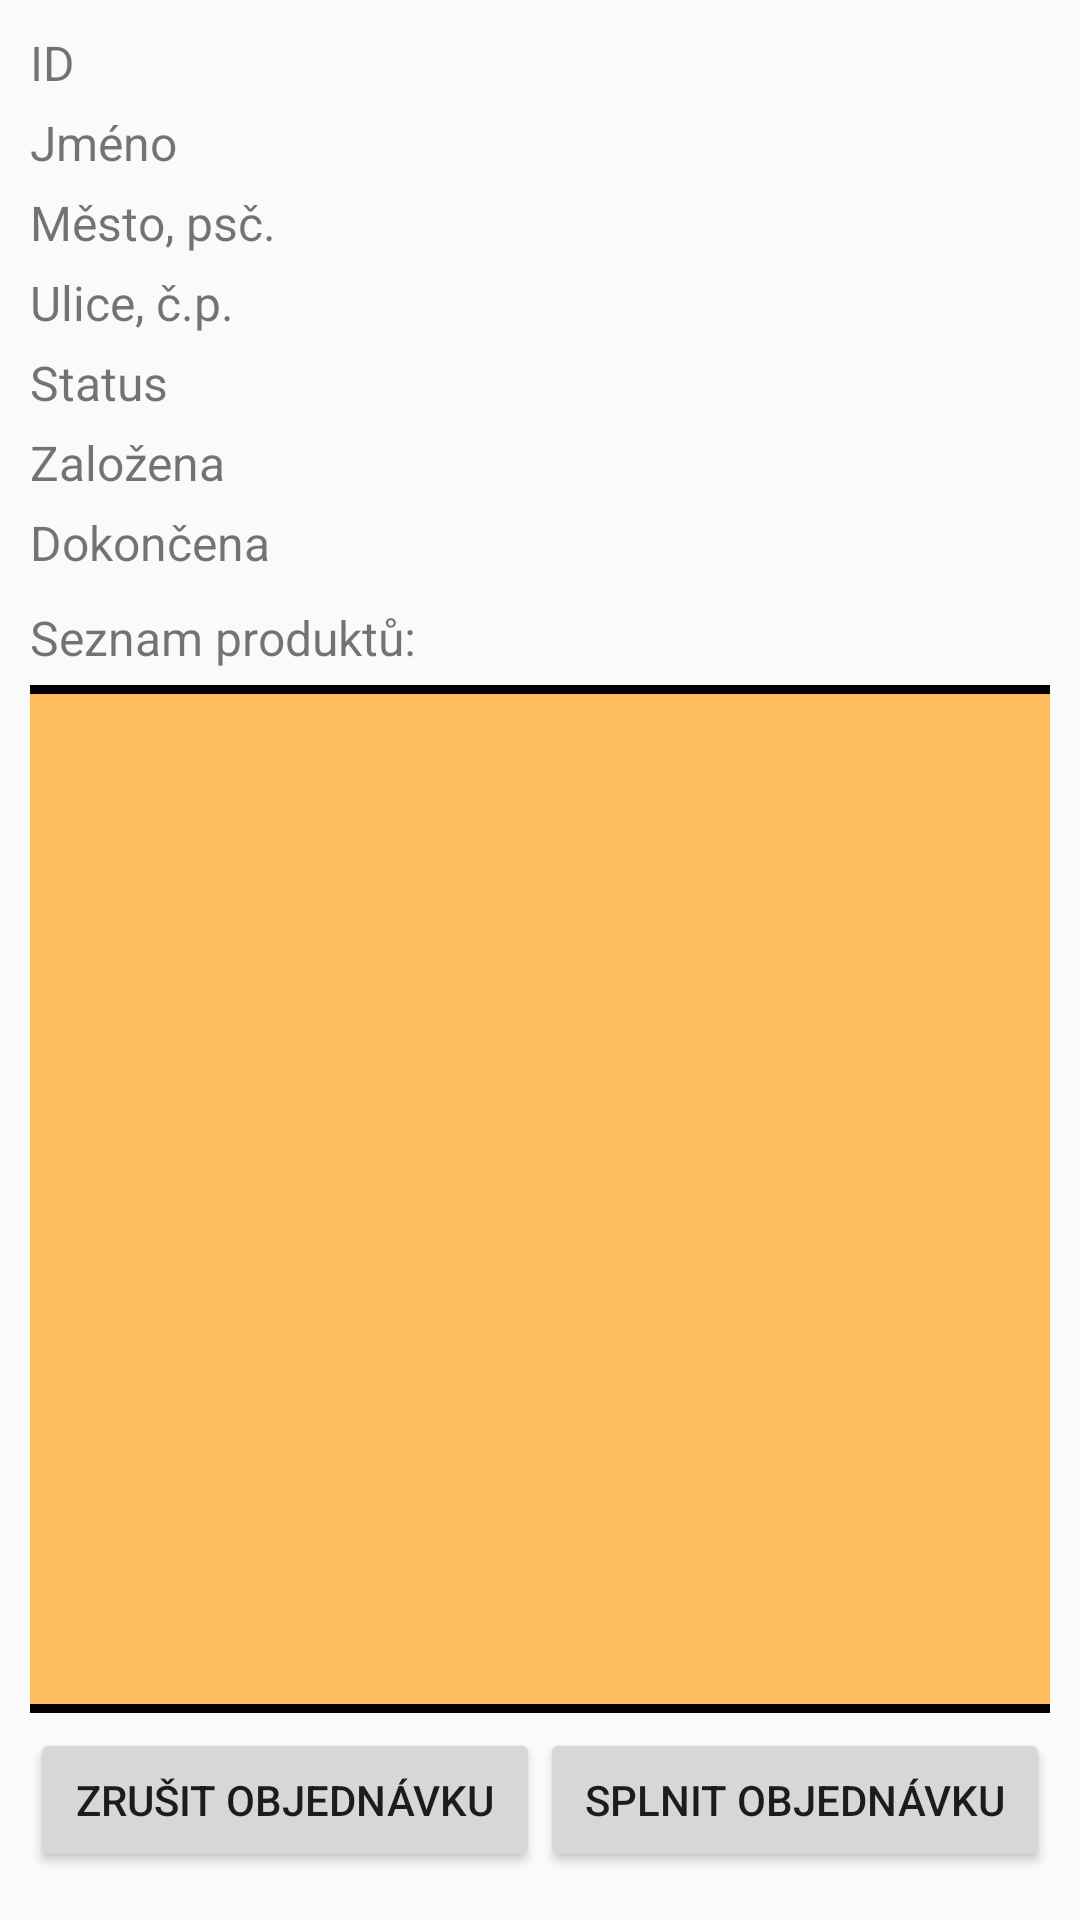

Android layout source for this screen:
<!-- AndroidManifest.xml: application theme AppTheme -->
<!-- res/layout/fragment_order_detail.xml -->
<?xml version="1.0" encoding="utf-8"?>
<androidx.constraintlayout.widget.ConstraintLayout xmlns:android="http://schemas.android.com/apk/res/android"
    xmlns:app="http://schemas.android.com/apk/res-auto"
    xmlns:tools="http://schemas.android.com/tools"
    android:layout_width="match_parent"
    android:layout_height="match_parent"
    android:paddingStart="10dp"
    android:paddingEnd="10dp"
    android:paddingTop="10dp">

    <LinearLayout
        android:id="@+id/id_cont"
        android:layout_width="match_parent"
        android:layout_height="wrap_content"
        app:layout_constraintLeft_toLeftOf="parent"
        app:layout_constraintRight_toRightOf="parent"
        app:layout_constraintTop_toTopOf="parent">

        <TextView
            android:layout_width="0dp"
            android:layout_height="wrap_content"
            android:layout_weight="0.4"
            android:textSize="16sp"
            android:layout_gravity="center"
            android:text="@string/id"/>
        <TextView
            android:id="@+id/odValueID"
            android:layout_width="0dp"
            android:layout_height="wrap_content"
            android:layout_weight="0.6"
            android:textSize="16sp"
            android:layout_gravity="center"/>
    </LinearLayout>

    <LinearLayout
        android:id="@+id/name_cont"
        android:layout_width="match_parent"
        android:layout_height="wrap_content"
        android:layout_marginTop="5dp"
        app:layout_constraintLeft_toLeftOf="parent"
        app:layout_constraintRight_toRightOf="parent"
        app:layout_constraintTop_toBottomOf="@id/id_cont">

        <TextView
            android:layout_width="0dp"
            android:layout_height="wrap_content"
            android:layout_weight="0.4"
            android:textSize="16sp"
            android:layout_gravity="center"
            android:text="@string/name"/>
        <TextView
            android:id="@+id/odValueName"
            android:layout_width="0dp"
            android:layout_height="wrap_content"
            android:layout_weight="0.6"
            android:textSize="16sp"
            android:layout_gravity="center"/>
    </LinearLayout>

    <LinearLayout
        android:id="@+id/city_cont"
        android:layout_width="match_parent"
        android:layout_height="wrap_content"
        android:layout_marginTop="5dp"
        app:layout_constraintLeft_toLeftOf="parent"
        app:layout_constraintRight_toRightOf="parent"
        app:layout_constraintTop_toBottomOf="@id/name_cont">

        <TextView
            android:layout_width="0dp"
            android:layout_height="wrap_content"
            android:layout_weight="0.4"
            android:textSize="16sp"
            android:layout_gravity="center"
            android:text="@string/city_post"/>
        <TextView
            android:id="@+id/odValueCityP"
            android:layout_width="0dp"
            android:layout_height="wrap_content"
            android:layout_weight="0.6"
            android:textSize="16sp"
            android:layout_gravity="center"/>
    </LinearLayout>

    <LinearLayout
        android:id="@+id/street_cont"
        android:layout_width="match_parent"
        android:layout_height="wrap_content"
        android:layout_marginTop="5dp"
        app:layout_constraintLeft_toLeftOf="parent"
        app:layout_constraintRight_toRightOf="parent"
        app:layout_constraintTop_toBottomOf="@id/city_cont">

        <TextView
            android:layout_width="0dp"
            android:layout_height="wrap_content"
            android:layout_weight="0.4"
            android:textSize="16sp"
            android:layout_gravity="center"
            android:text="@string/street_hn"/>
        <TextView
            android:id="@+id/odValueStreetHN"
            android:layout_width="0dp"
            android:layout_height="wrap_content"
            android:layout_weight="0.6"
            android:textSize="16sp"
            android:layout_gravity="center"/>
    </LinearLayout>

    <LinearLayout
        android:id="@+id/state_cont"
        android:layout_width="match_parent"
        android:layout_height="wrap_content"
        android:layout_marginTop="5dp"
        app:layout_constraintLeft_toLeftOf="parent"
        app:layout_constraintRight_toRightOf="parent"
        app:layout_constraintTop_toBottomOf="@id/street_cont">

        <TextView
            android:layout_width="0dp"
            android:layout_height="wrap_content"
            android:layout_weight="0.4"
            android:textSize="16sp"
            android:layout_gravity="center"
            android:text="@string/status"/>
        <TextView
            android:id="@+id/odValueStatus"
            android:layout_width="0dp"
            android:layout_height="wrap_content"
            android:layout_weight="0.6"
            android:textSize="16sp"
            android:layout_gravity="center"/>
    </LinearLayout>

    <LinearLayout
        android:id="@+id/created_cont"
        android:layout_width="match_parent"
        android:layout_height="wrap_content"
        android:layout_marginTop="5dp"
        app:layout_constraintLeft_toLeftOf="parent"
        app:layout_constraintRight_toRightOf="parent"
        app:layout_constraintTop_toBottomOf="@id/state_cont">

        <TextView
            android:layout_width="0dp"
            android:layout_height="wrap_content"
            android:layout_weight="0.4"
            android:textSize="16sp"
            android:layout_gravity="center"
            android:text="@string/created"/>
        <TextView
            android:id="@+id/odValueCreated"
            android:layout_width="0dp"
            android:layout_height="wrap_content"
            android:layout_weight="0.6"
            android:textSize="16sp"
            android:layout_gravity="center"/>
    </LinearLayout>

    <LinearLayout
        android:id="@+id/finished_cont"
        android:layout_width="match_parent"
        android:layout_height="wrap_content"
        android:layout_marginTop="5dp"
        app:layout_constraintLeft_toLeftOf="parent"
        app:layout_constraintRight_toRightOf="parent"
        app:layout_constraintTop_toBottomOf="@id/created_cont">

        <TextView
            android:layout_width="0dp"
            android:layout_height="wrap_content"
            android:layout_weight="0.4"
            android:textSize="16sp"
            android:layout_gravity="center"
            android:text="@string/finished"/>
        <TextView
            android:id="@+id/odValueFinished"
            android:layout_width="0dp"
            android:layout_height="wrap_content"
            android:layout_weight="0.6"
            android:textSize="16sp"
            android:layout_gravity="center"/>
    </LinearLayout>

    <LinearLayout
        android:id="@+id/od_product_list_cont"
        android:layout_width="match_parent"
        android:layout_height="wrap_content"
        android:layout_marginTop="10dp"
        android:layout_marginBottom="5dp"
        app:layout_constraintLeft_toLeftOf="parent"
        app:layout_constraintRight_toRightOf="parent"
        app:layout_constraintTop_toBottomOf="@id/finished_cont">

        <TextView
            android:layout_width="0dp"
            android:layout_height="wrap_content"
            android:layout_weight="1.0"
            android:textSize="16sp"
            android:layout_gravity="center"
            android:text="@string/list_products"/>
    </LinearLayout>

    <ScrollView
        android:id="@+id/odProductScroll"
        android:background="@drawable/top_bot_border_improved"
        android:layout_marginTop="5dp"
        android:layout_marginBottom="5dp"
        android:layout_width="0dp"
        android:layout_height="0dp"
        app:layout_constraintBottom_toTopOf="@+id/od_button_cont"
        app:layout_constraintEnd_toEndOf="parent"
        app:layout_constraintStart_toStartOf="parent"
        app:layout_constraintTop_toBottomOf="@+id/od_product_list_cont" >

        <TableLayout
            android:id="@+id/odProductTable"
            android:layout_width="match_parent"
            android:layout_height="match_parent" />

    </ScrollView>

    <TextView
        android:id="@+id/odListError"
        android:layout_width="match_parent"
        android:layout_height="wrap_content"
        android:textAlignment="center"
        app:layout_constraintBottom_toTopOf="@+id/od_button_cont"
        app:layout_constraintEnd_toEndOf="parent"
        app:layout_constraintStart_toStartOf="parent"
        app:layout_constraintTop_toBottomOf="@+id/od_product_list_cont"
        android:text="@string/failed_to_load_list"
        android:visibility="gone"/>

    <LinearLayout
        android:id="@id/od_button_cont"
        android:layout_width="match_parent"
        android:layout_height="wrap_content"
        app:layout_constraintBottom_toBottomOf="parent"
        app:layout_constraintEnd_toEndOf="parent"
        app:layout_constraintStart_toStartOf="parent">

        <Button
            android:id="@+id/odStorno"
            android:layout_width="0dp"
            android:layout_height="wrap_content"
            android:layout_weight="0.5"
            android:layout_marginBottom="16dp"
            android:text="@string/cancel_order" />

        <Button
            android:id="@+id/odFinish"
            android:layout_width="0dp"
            android:layout_height="wrap_content"
            android:layout_weight="0.5"
            android:layout_marginBottom="16dp"
            android:text="@string/finish_order" />

    </LinearLayout>

</androidx.constraintlayout.widget.ConstraintLayout>
<!-- resources referenced by this layout -->
<resources>
  <!-- drawable top_bot_border_improved (drawable) -->
  <?xml version="1.0" encoding="utf-8"?>
  <layer-list xmlns:android="http://schemas.android.com/apk/res/android">
      <item
          android:left="-4dp"
          android:right="-4dp" >
          <shape>
              <solid android:color="#A0FF9900"/>
              <stroke
                  android:width="3dp"
                  android:color="#000000"/>
          </shape>
      </item>
  </layer-list>
  <string name="cancel_order">Zrušit objednávku</string>
  <string name="city_post">Město, psč.</string>
  <string name="created">Založena</string>
  <string name="failed_to_load_list">Nepodařilo se načíst seznam</string>
  <string name="finish_order">Splnit objednávku</string>
  <string name="finished">Dokončena</string>
  <string name="id">ID</string>
  <string name="list_products">Seznam produktů:</string>
  <string name="name">Jméno</string>
  <string name="status">Status</string>
  <string name="street_hn">Ulice, č.p.</string>
  <style name="AppTheme" parent="Theme.AppCompat.Light.DarkActionBar">
          
          <item name="colorPrimary">@color/yellow_test</item>
          <item name="colorPrimaryDark">@color/black</item>
          <item name="colorAccent">@color/purple</item>
      </style>
  <color name="yellow_test">#d3d312</color>
  <color name="black">#000000</color>
  <color name="purple">#A020F0</color>
</resources>
